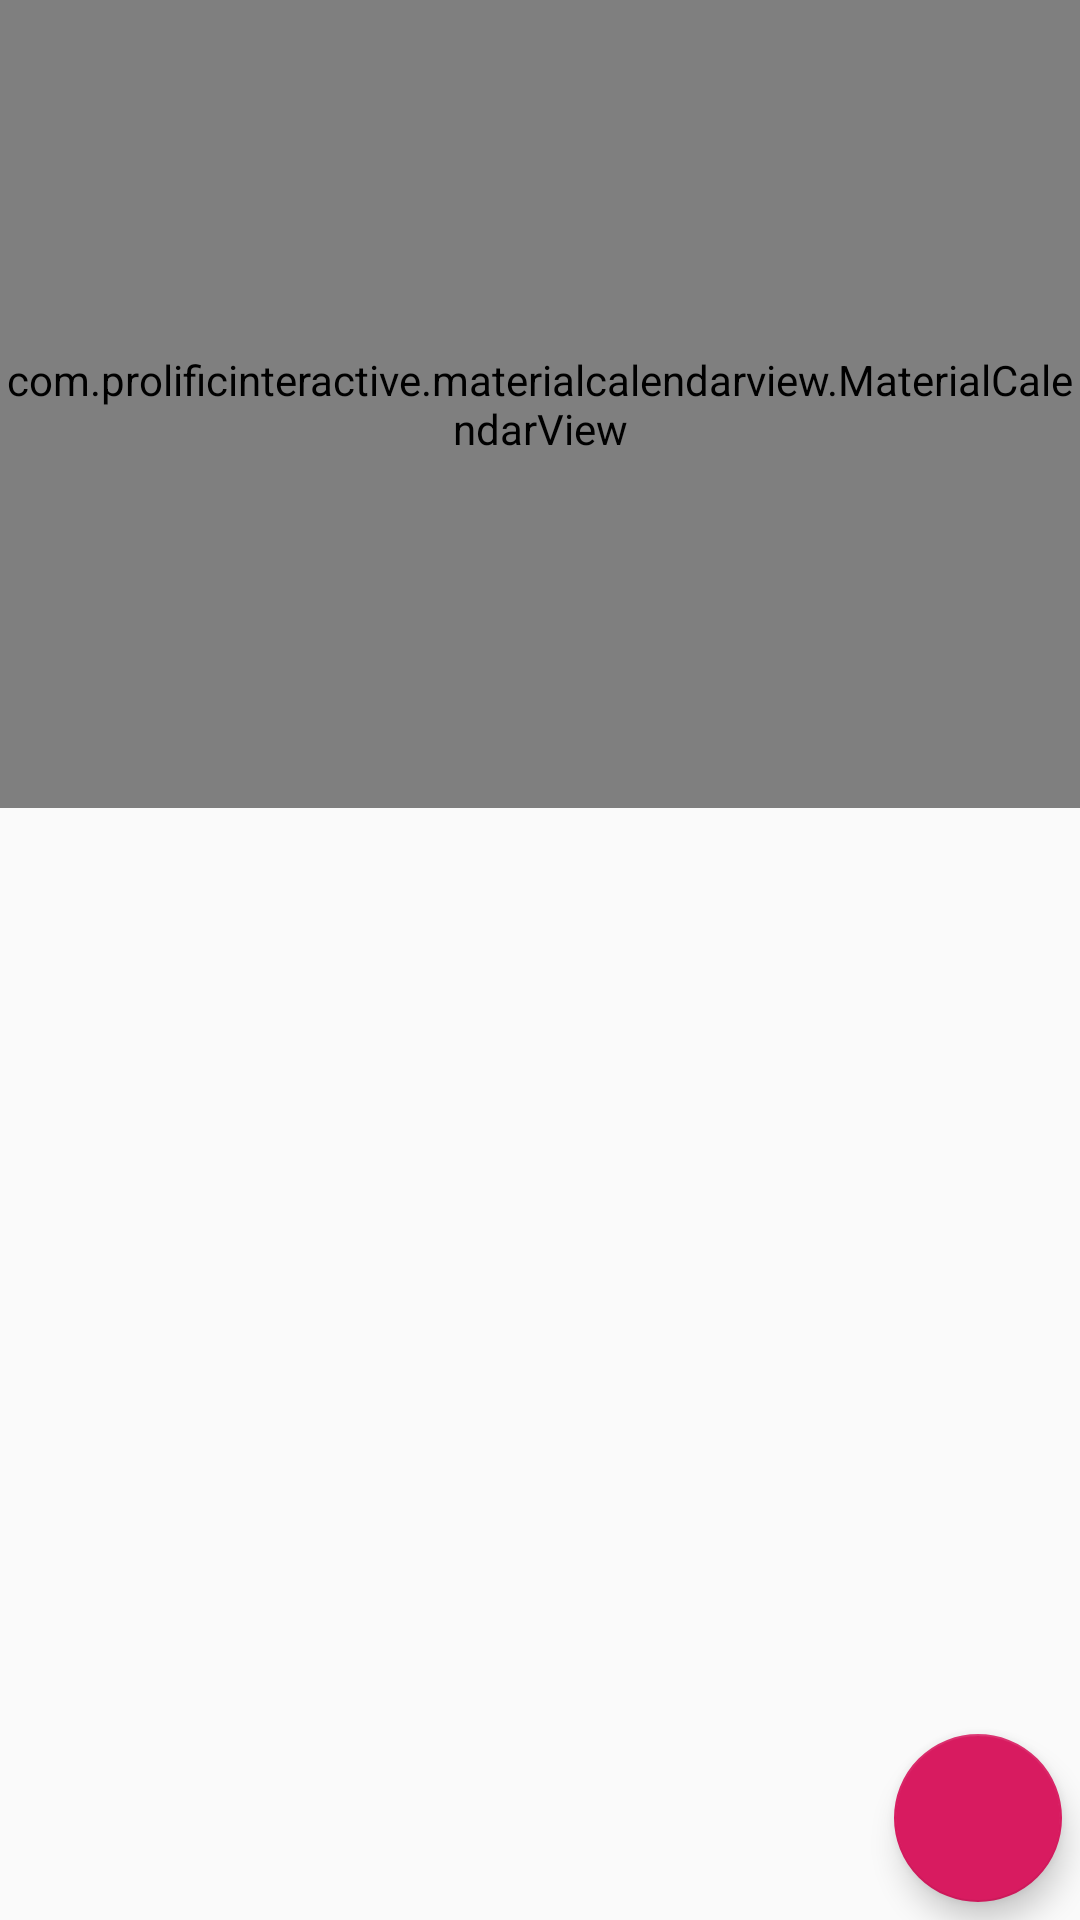

Layout XML and referenced resources for this Android screen:
<!-- AndroidManifest.xml: application theme AppTheme -->
<!-- res/layout/fragment_month_calendar.xml -->
<?xml version="1.0" encoding="utf-8"?>
<androidx.constraintlayout.widget.ConstraintLayout
        xmlns:android="http://schemas.android.com/apk/res/android"
        xmlns:app="http://schemas.android.com/apk/res-auto"
        xmlns:tools="http://schemas.android.com/tools"
        android:id="@+id/clMainContainer"
        android:layout_width="match_parent"
        android:layout_height="match_parent"
>

    <com.prolificinteractive.materialcalendarview.MaterialCalendarView
            android:id="@+id/cvMonthCalendar"
            android:layout_width="match_parent"
            android:layout_height="0dp"
            app:layout_constraintVertical_weight="0.8"

            app:layout_constraintTop_toTopOf="parent"
            app:layout_constraintBottom_toTopOf="@id/tvSelectDate"
    />

    <com.google.android.material.floatingactionbutton.FloatingActionButton
            android:id="@+id/abfAddNote"
            android:layout_width="wrap_content"
            android:layout_height="wrap_content"
            android:layout_gravity="end|bottom"
            android:src="@drawable/plus"
            android:layout_margin="@dimen/fab_margin"
            app:backgroundTint="@color/colorAccent"

            app:layout_constraintBottom_toBottomOf="parent"
            app:layout_constraintLeft_toLeftOf="parent"
            app:layout_constraintRight_toRightOf="parent"
            app:layout_constraintEnd_toEndOf="parent"
    />

    <TextView
            android:id="@+id/tvSelectDate"
            android:layout_width="match_parent"
            android:layout_height="0dp"
            app:layout_constraintVertical_weight="0.1"
            android:textSize="20sp"
            android:gravity="center"

            tools:text="2019, 30/11/98"

            app:layout_constraintTop_toBottomOf="@+id/cvMonthCalendar"
            app:layout_constraintBottom_toTopOf="@+id/rvEvents"
            app:layout_constraintEnd_toEndOf="parent"
            app:layout_constraintStart_toStartOf="parent"
    />

    <androidx.recyclerview.widget.RecyclerView
            android:id="@+id/rvEvents"
            android:layout_width="match_parent"
            android:layout_height="0dp"
            app:layout_constraintVertical_weight="1"

            app:layout_constraintTop_toBottomOf="@+id/tvSelectDate"
            app:layout_constraintBottom_toBottomOf="parent"
    />

</androidx.constraintlayout.widget.ConstraintLayout>
<!-- resources referenced by this layout -->
<resources>
  <color name="colorAccent">#D81B60</color>
  <dimen name="fab_margin">6dp</dimen>
  <style name="AppTheme" parent="Theme.AppCompat.Light.NoActionBar">
          
          <item name="colorPrimary">@color/colorPrimary</item>
          <item name="colorPrimaryDark">@color/colorPrimaryDark</item>
          <item name="colorAccent">@color/colorAccent</item>
      </style>
  <color name="colorPrimary">#008577</color>
  <color name="colorPrimaryDark">#00574B</color>
</resources>
